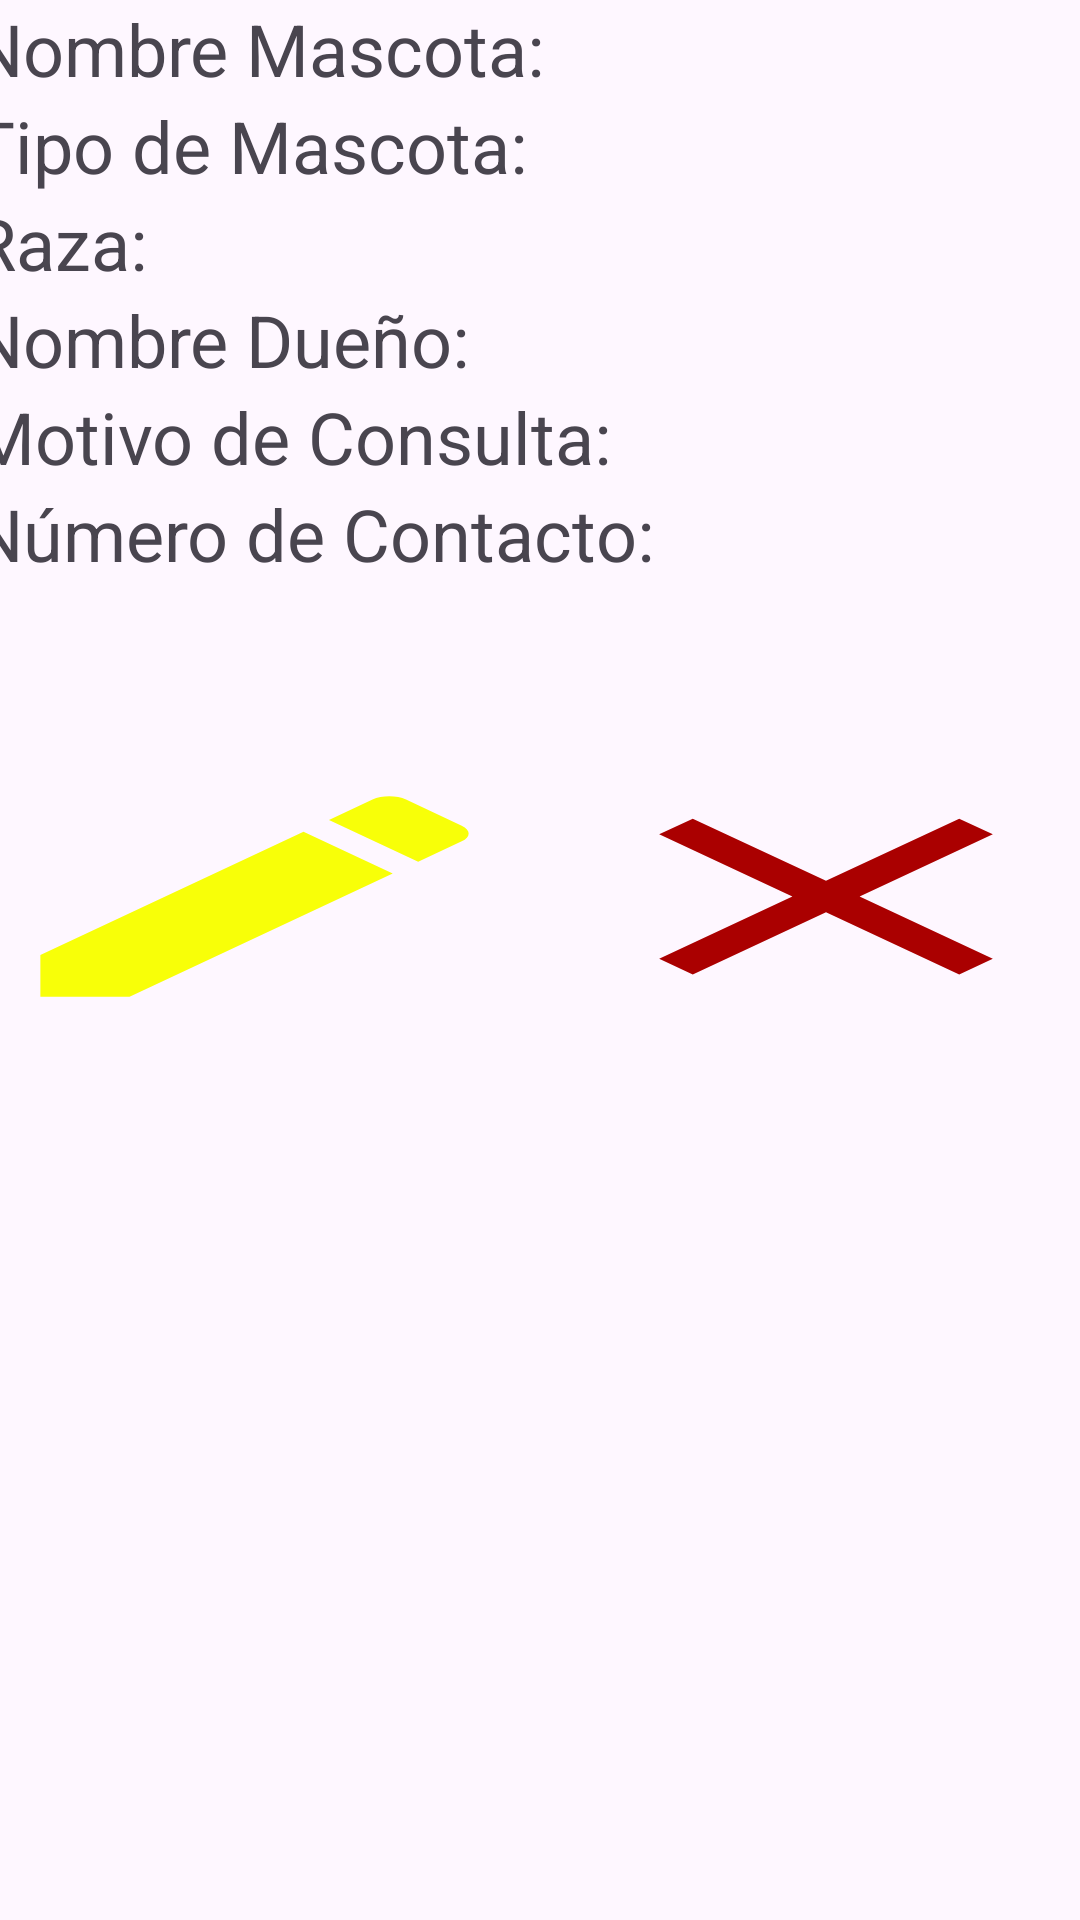

Write the Android layout XML for this screen, with the resource values it uses.
<!-- AndroidManifest.xml: application theme Theme.ApkTarea -->
<!-- res/layout/item.xml -->
<?xml version="1.0" encoding="utf-8"?>
<LinearLayout xmlns:android="http://schemas.android.com/apk/res/android"
    android:layout_width="match_parent"
    android:layout_height="match_parent"
    android:orientation="vertical"
    android:gravity="center_horizontal"
    android:layout_marginTop="50dp">

    <LinearLayout
        android:layout_width="379dp"
        android:layout_height="wrap_content"
        android:orientation="vertical">

        <TextView
            android:id="@+id/nomMas"
            android:layout_width="match_parent"
            android:layout_height="wrap_content"
            android:text="Nombre Mascota: "
            android:textSize="24sp"/>

        <TextView
            android:id="@+id/tipoMas"
            android:layout_width="match_parent"
            android:layout_height="wrap_content"
            android:text="Tipo de Mascota: "
            android:textSize="24sp"/>
    </LinearLayout>
    <LinearLayout
        android:layout_width="379dp"
        android:layout_height="wrap_content"
        android:orientation="vertical">

        <TextView
            android:id="@+id/raza"
            android:layout_width="match_parent"
            android:layout_height="wrap_content"
            android:text="Raza: "
            android:textSize="24sp"/>

        <TextView
            android:id="@+id/nomDue"
            android:layout_width="match_parent"
            android:layout_height="wrap_content"
            android:text="Nombre Dueño: "
            android:textSize="24sp"/>
    </LinearLayout>
    <LinearLayout
        android:layout_width="379dp"
        android:layout_height="wrap_content"
        android:orientation="vertical">

        <TextView
            android:id="@+id/motivo"
            android:layout_width="match_parent"
            android:layout_height="wrap_content"
            android:text="Motivo de Consulta: "
            android:textSize="24sp"/>
        <TextView
            android:id="@+id/num"
            android:layout_width="match_parent"
            android:layout_height="wrap_content"
            android:text="Número de Contacto: "
            android:textSize="24sp"/>


    </LinearLayout>

    <LinearLayout
        android:layout_width="381dp"
        android:layout_height="110dp"
        android:gravity="center"
        android:orientation="horizontal"
        android:layout_marginTop="50dp">

        <Button
            android:id="@+id/btn_editar"
            android:layout_width="wrap_content"
            android:layout_height="89dp"
            android:layout_weight="1"
            android:background="@drawable/editar" />

        <Button
            android:id="@+id/btn_eliminar"
            android:layout_width="wrap_content"
            android:layout_height="89dp"
            android:layout_weight="1"
            android:background="@drawable/eliminar" />
    </LinearLayout>

</LinearLayout>
<!-- resources referenced by this layout -->
<resources>
  <!-- drawable editar (drawable) -->
  <vector android:height="24dp" android:tint="#F8FF08"
      android:viewportHeight="24" android:viewportWidth="24"
      android:width="24dp" xmlns:android="http://schemas.android.com/apk/res/android">
      <path android:fillColor="@android:color/white" android:pathData="M3,17.25V21h3.75L17.81,9.94l-3.75,-3.75L3,17.25zM20.71,7.04c0.39,-0.39 0.39,-1.02 0,-1.41l-2.34,-2.34c-0.39,-0.39 -1.02,-0.39 -1.41,0l-1.83,1.83 3.75,3.75 1.83,-1.83z"/>
  </vector>
  <!-- drawable eliminar (drawable) -->
  <vector android:height="24dp" android:tint="#AA0000"
      android:viewportHeight="24" android:viewportWidth="24"
      android:width="24dp" xmlns:android="http://schemas.android.com/apk/res/android">
      <path android:fillColor="@android:color/white" android:pathData="M19,6.41L17.59,5 12,10.59 6.41,5 5,6.41 10.59,12 5,17.59 6.41,19 12,13.41 17.59,19 19,17.59 13.41,12z"/>
  </vector>
  <style name="Theme.ApkTarea" parent="Base.Theme.ApkTarea" />
  <style name="Base.Theme.ApkTarea" parent="Theme.Material3.DayNight.NoActionBar">
          
          
      </style>
</resources>
